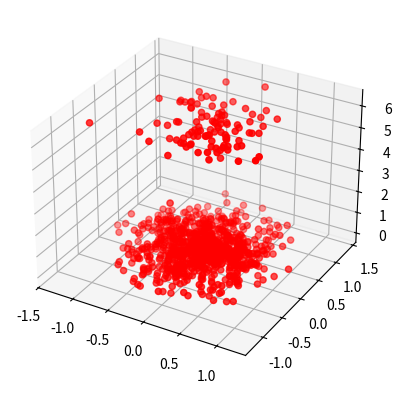

Write Python code to recreate this figure.
import scipy.stats
import numpy as np
import math

def marging_resampling(ptcls, w, mp = 0.9, 
        unit_circle_idxes = [2],
        unit_circle_bminmaxes = [[0, 2*3.1415]]):
    N = len(w)
    idxes1 = low_variance_sampler(w)
    idxes2_ = low_variance_sampler(w)
    idxes3_ = low_variance_sampler(w)
    perm2 = np.random.permutation(N)
    perm3 = np.random.permutation(N)
    idxes2 = idxes2_[perm2]
    idxes3 = idxes3_[perm3]
    a1 = mp
    a2 = (0.5 * ((1 - a1) + math.sqrt(-3 * a1**2 + 2 * a1 + 1)))
    a3 = (0.5 * ((1 - a1) - math.sqrt(-3 * a1**2 + 2 * a1 + 1)))
    ptcl_tmp1 = ptcls[idxes1, :]
    ptcl_tmp2 = ptcls[idxes2, :]
    ptcl_tmp3 = ptcls[idxes3, :]
    ptcls = ptcl_tmp1 * a1 + ptcl_tmp2 * a2 + ptcl_tmp3 * a3

    N_unit_circle_merge = len(unit_circle_idxes)
    for i in range(N_unit_circle_merge):
        axis = unit_circle_idxes[i]
        ptcl_partial_tmp1 = ptcl_tmp1[:, axis]
        ptcl_partial_tmp2 = ptcl_tmp2[:, axis]
        ptcl_partial_tmp3 = ptcl_tmp3[:, axis]

        idx_ucm = unit_circle_idxes[i]
        bmin_ucm = unit_circle_bminmaxes[i][0]
        bmax_ucm = unit_circle_bminmaxes[i][1]
        ptcls[:, axis] = unit_circle_merge(
                [ptcl_partial_tmp1, ptcl_partial_tmp2, ptcl_partial_tmp3],
                [a1, a2, a3], bmin_ucm, bmax_ucm)
    return ptcls

def low_variance_sampler(ws):
    # ws is numpya array
    N = len(ws)
    idxes = np.zeros(N, dtype=int)
    w_sum = sum(ws)
    r = np.random.random()*(1.0/N)
    c = ws[0]/w_sum
    k = 0
    for n in range(N):
        U = r + n*(1.0/N)
        while U > c:
            k+=1
            c = c+ws[k]/w_sum
        idxes[n] = k
    return idxes

def unit_circle_encode(s, bmin, bmax):
    tmp = (s - bmin) / (bmax - bmin)
    phase = tmp * 2 * math.pi
    x = np.vectorize(math.cos)(phase)
    y = np.vectorize(math.sin)(phase)
    return np.vstack((x, y))

def stick_to_unit_circle(pos):
    r = np.vectorize(math.sqrt)(np.sum(pos**2, 0))
    return pos * (1/r)

def unit_circle_decode(pos, bmin, bmax):
    phase  = np.arctan2(pos[1], pos[0]) 
    idx = np.where(phase < 0)[0]
    phase[idx] =  phase[idx] + 2 * math.pi
    s = (phase / (2 * math.pi)) * (bmax - bmin) + bmin
    return s

def unit_circle_merge(s_lst, a_lst, bmin, bmax):
    pos0 = unit_circle_encode(s_lst[0], bmin, bmax)
    pos1 = unit_circle_encode(s_lst[1], bmin, bmax)
    pos2 = unit_circle_encode(s_lst[2], bmin, bmax)
    pos_tmp = a_lst[0] * pos0 + a_lst[1] * pos1 + a_lst[2] * pos2
    pos = stick_to_unit_circle(pos_tmp)
    s = unit_circle_decode(pos, bmin, bmax)
    return s

class ParticleFilter:
    def __init__(self, N, M=3):
        self.N = N
        self.M = M

    def initialize(self, X, W=None):
        N = X.shape[0]
        self.X = X
        W = np.ones(N)/self.N
        self.W = W

    def default_likelihood_function(self, X, z, R):
        Rinv = np.linalg.inv(R)
        Rdet = np.linalg.det(R)
        d = X - z.reshape(1, self.M).repeat(self.N, axis=0)
        tmp = np.einsum('ij,jk', d, Rinv) 
        dists = np.sum(tmp.T * d.T, axis=0)
        return np.exp(-0.5 * dists)

    def update(self, z, R, resampling=True):
        weights_likeli = self.default_likelihood_function(self.X, z, R)
        tmp = self.W * weights_likeli
        self.W = tmp/sum(tmp) 
        if resampling:
            self.X = marging_resampling(self.X, self.W)



if __name__=='__main__':
    import numpy as np
    N = 1000
    X = np.random.randn(N, 3) 
    pf = ParticleFilter(N)
    pf.initialize(X)
    pf.update(np.array([0.0, 0.0, 0.6]), np.eye(3)*0.2)

    import matplotlib.pyplot as plt
    from mpl_toolkits.mplot3d import Axes3D
    fig = plt.figure()
    ax = fig.add_subplot(111, projection='3d')
    print(sum(pf.W))

    myscat = lambda X, color: ax.scatter(X[:, 0], X[:, 1], X[:, 2], c=color)
    myscat(pf.X, 'red')
    plt.show()
